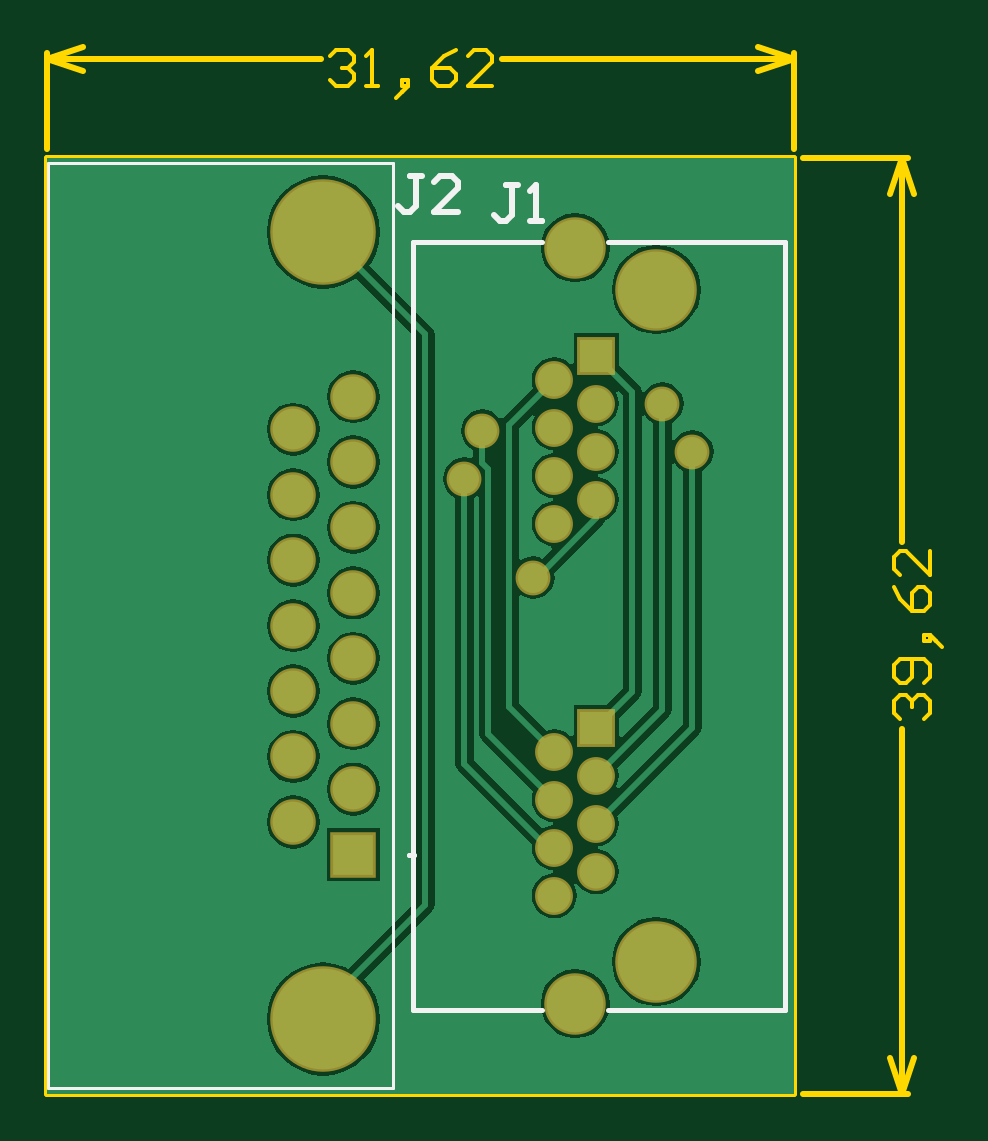
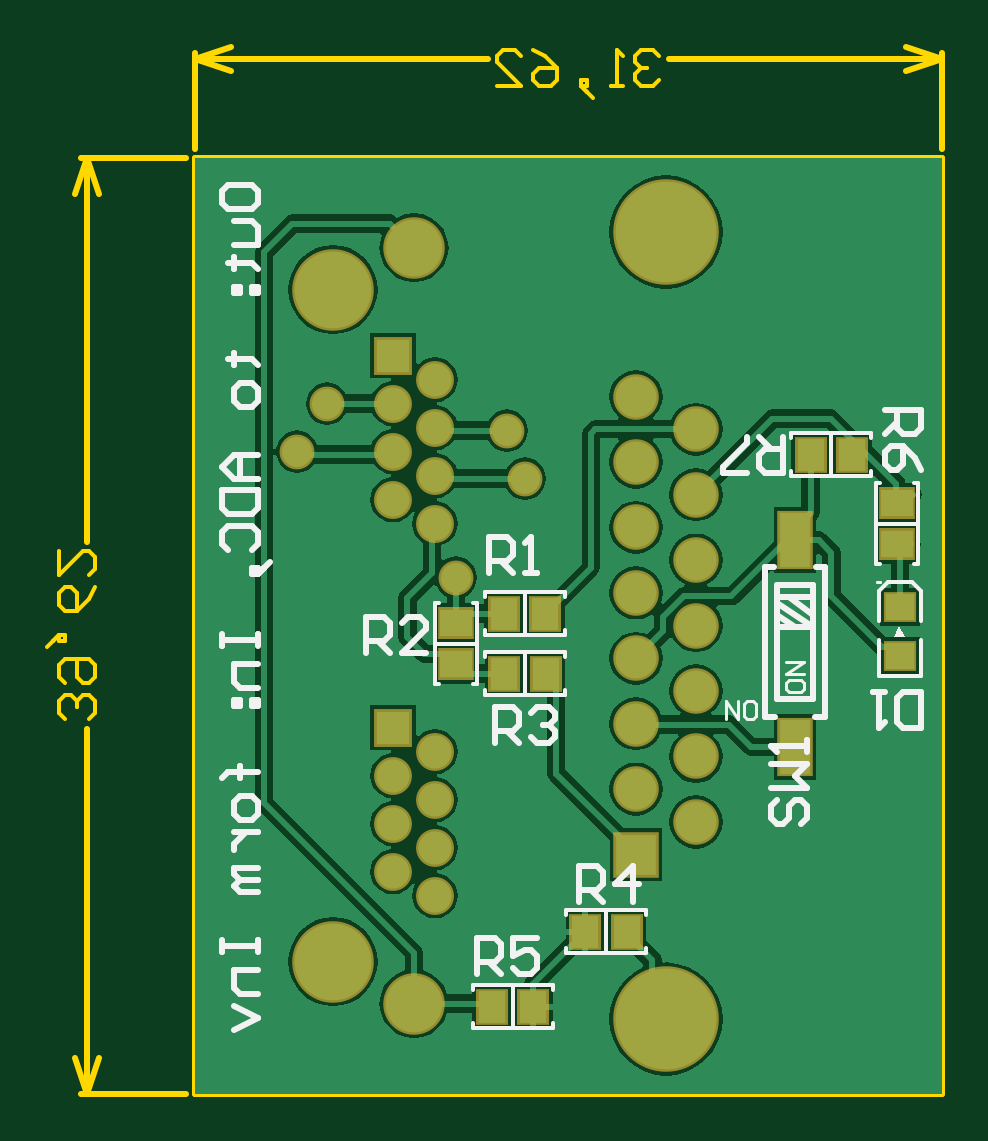
Circuit board: 9 layer files. Board 37.9 x 44.3 mm.
- bottom_copper: uz_per_combine_rj45_bnc_ProjectRevision.GBL (24684 bytes)
- bottom_silk: uz_per_combine_rj45_bnc_ProjectRevision.GBO (7313 bytes)
- paste: uz_per_combine_rj45_bnc_ProjectRevision.GBP (760 bytes)
- bottom_mask: uz_per_combine_rj45_bnc_ProjectRevision.GBS (1847 bytes)
- outline: uz_per_combine_rj45_bnc_ProjectRevision.GM1 (2353 bytes)
- top_copper: uz_per_combine_rj45_bnc_ProjectRevision.GTL (18687 bytes)
- top_silk: uz_per_combine_rj45_bnc_ProjectRevision.GTO (1073 bytes)
- paste: uz_per_combine_rj45_bnc_ProjectRevision.GTP (271 bytes)
- top_mask: uz_per_combine_rj45_bnc_ProjectRevision.GTS (1353 bytes)

=== bottom_copper: uz_per_combine_rj45_bnc_ProjectRevision.GBL (24684 bytes, source omitted) ===
=== bottom_silk: uz_per_combine_rj45_bnc_ProjectRevision.GBO (7313 bytes, source omitted) ===
=== paste: uz_per_combine_rj45_bnc_ProjectRevision.GBP ===
G04*
G04 #@! TF.GenerationSoftware,Altium Limited,Altium Designer,20.2.8 (258)*
G04*
G04 Layer_Color=128*
%FSLAX25Y25*%
%MOIN*%
G70*
G04*
G04 #@! TF.SameCoordinates,CC9CDF83-AFDD-4123-BE52-42B745630FB9*
G04*
G04*
G04 #@! TF.FilePolarity,Positive*
G04*
G01*
G75*
%ADD30R,0.04528X0.05315*%
%ADD31R,0.05315X0.04528*%
%ADD32R,0.05118X0.09055*%
%ADD33R,0.04724X0.04331*%
D30*
X648445Y162000D02*
D03*
X641555D02*
D03*
X590500Y198500D02*
D03*
X597390D02*
D03*
X643610Y106500D02*
D03*
X650500D02*
D03*
X628055Y119000D02*
D03*
X634945D02*
D03*
X648500Y172000D02*
D03*
X641610D02*
D03*
D31*
X656500Y170445D02*
D03*
Y163555D02*
D03*
X583000Y190445D02*
D03*
Y183555D02*
D03*
D32*
X600000Y184224D02*
D03*
Y149776D02*
D03*
D33*
X582500Y173134D02*
D03*
Y164866D02*
D03*
M02*

=== bottom_mask: uz_per_combine_rj45_bnc_ProjectRevision.GBS ===
G04*
G04 #@! TF.GenerationSoftware,Altium Limited,Altium Designer,20.2.8 (258)*
G04*
G04 Layer_Color=16711935*
%FSLAX25Y25*%
%MOIN*%
G70*
G04*
G04 #@! TF.SameCoordinates,CC9CDF83-AFDD-4123-BE52-42B745630FB9*
G04*
G04*
G04 #@! TF.FilePolarity,Negative*
G04*
G01*
G75*
%ADD14R,0.06312X0.06312*%
%ADD15C,0.06312*%
%ADD16C,0.13595*%
%ADD17C,0.10249*%
%ADD18C,0.17595*%
%ADD19R,0.07591X0.07591*%
%ADD20C,0.07591*%
%ADD21C,0.05800*%
%ADD34R,0.05328X0.06115*%
%ADD35R,0.06115X0.05328*%
%ADD36R,0.05918X0.09855*%
%ADD37R,0.05524X0.05131*%
D14*
X667000Y153000D02*
D03*
Y215000D02*
D03*
D15*
X660000Y149000D02*
D03*
X667000Y145000D02*
D03*
X660000Y141000D02*
D03*
X667000Y137000D02*
D03*
X660000Y133000D02*
D03*
X667000Y129000D02*
D03*
X660000Y125000D02*
D03*
Y187000D02*
D03*
X667000Y191000D02*
D03*
X660000Y195000D02*
D03*
X667000Y199000D02*
D03*
X660000Y203000D02*
D03*
X667000Y207000D02*
D03*
X660000Y211000D02*
D03*
D16*
X677000Y114000D02*
D03*
Y226000D02*
D03*
D17*
X663500Y107000D02*
D03*
Y233000D02*
D03*
D18*
X621500Y104409D02*
D03*
Y235591D02*
D03*
D19*
X626500Y131831D02*
D03*
D20*
Y142736D02*
D03*
Y153642D02*
D03*
Y164547D02*
D03*
Y175453D02*
D03*
Y186358D02*
D03*
Y197264D02*
D03*
Y208169D02*
D03*
X616500Y137284D02*
D03*
Y148189D02*
D03*
Y159095D02*
D03*
Y170000D02*
D03*
Y180905D02*
D03*
Y191811D02*
D03*
Y202716D02*
D03*
D21*
X656500Y178000D02*
D03*
X648000Y202500D02*
D03*
X645000Y194500D02*
D03*
X683000Y199000D02*
D03*
X678000Y207000D02*
D03*
D34*
X648445Y162000D02*
D03*
X641555D02*
D03*
X590500Y198500D02*
D03*
X597390D02*
D03*
X643610Y106500D02*
D03*
X650500D02*
D03*
X628055Y119000D02*
D03*
X634945D02*
D03*
X648500Y172000D02*
D03*
X641610D02*
D03*
D35*
X656500Y170445D02*
D03*
Y163555D02*
D03*
X583000Y190445D02*
D03*
Y183555D02*
D03*
D36*
X600000Y184224D02*
D03*
Y149776D02*
D03*
D37*
X582500Y173134D02*
D03*
Y164866D02*
D03*
M02*

=== outline: uz_per_combine_rj45_bnc_ProjectRevision.GM1 ===
G04*
G04 #@! TF.GenerationSoftware,Altium Limited,Altium Designer,20.2.8 (258)*
G04*
G04 Layer_Color=16711935*
%FSLAX25Y25*%
%MOIN*%
G70*
G04*
G04 #@! TF.SameCoordinates,CC9CDF83-AFDD-4123-BE52-42B745630FB9*
G04*
G04*
G04 #@! TF.FilePolarity,Positive*
G04*
G01*
G75*
%ADD13C,0.01000*%
%ADD39C,0.00600*%
D13*
X575500Y92000D02*
Y248000D01*
X700000D01*
Y92000D02*
Y248000D01*
X575500Y92000D02*
X700000D01*
X718000Y248000D02*
X720000Y242000D01*
X716000D02*
X718000Y248000D01*
X716000Y98000D02*
X718000Y92000D01*
X720000Y98000D01*
X718000Y183995D02*
Y248000D01*
Y92000D02*
Y152805D01*
X701500Y248000D02*
X719000D01*
X701500Y92000D02*
X719000D01*
X575500Y264500D02*
X581500Y266500D01*
X575500Y264500D02*
X581500Y262500D01*
X694000D02*
X700000Y264500D01*
X694000Y266500D02*
X700000Y264500D01*
X575500D02*
X621054D01*
X651246D02*
X700000D01*
X575500Y249500D02*
Y265500D01*
X700000Y249500D02*
Y265500D01*
D39*
X717600Y154404D02*
X716601Y155404D01*
Y157404D01*
X717600Y158403D01*
X718600D01*
X719600Y157404D01*
Y156404D01*
Y157404D01*
X720599Y158403D01*
X721599D01*
X722599Y157404D01*
Y155404D01*
X721599Y154404D01*
Y160403D02*
X722599Y161402D01*
Y163402D01*
X721599Y164401D01*
X717600D01*
X716601Y163402D01*
Y161402D01*
X717600Y160403D01*
X718600D01*
X719600Y161402D01*
Y164401D01*
X723598Y167400D02*
X722599Y168400D01*
X721599D01*
Y167400D01*
X722599D01*
Y168400D01*
X723598Y167400D01*
X724598Y166401D01*
X716601Y176397D02*
X717600Y174398D01*
X719600Y172399D01*
X721599D01*
X722599Y173398D01*
Y175398D01*
X721599Y176397D01*
X720599D01*
X719600Y175398D01*
Y172399D01*
X722599Y182396D02*
Y178397D01*
X718600Y182396D01*
X717600D01*
X716601Y181396D01*
Y179396D01*
X717600Y178397D01*
X622654Y264900D02*
X623654Y265899D01*
X625653D01*
X626653Y264900D01*
Y263900D01*
X625653Y262900D01*
X624654D01*
X625653D01*
X626653Y261901D01*
Y260901D01*
X625653Y259901D01*
X623654D01*
X622654Y260901D01*
X628652Y259901D02*
X630652D01*
X629652D01*
Y265899D01*
X628652Y264900D01*
X634651Y258902D02*
X635650Y259901D01*
Y260901D01*
X634651D01*
Y259901D01*
X635650D01*
X634651Y258902D01*
X633651Y257902D01*
X643648Y265899D02*
X641648Y264900D01*
X639649Y262900D01*
Y260901D01*
X640649Y259901D01*
X642648D01*
X643648Y260901D01*
Y261901D01*
X642648Y262900D01*
X639649D01*
X649646Y259901D02*
X645647D01*
X649646Y263900D01*
Y264900D01*
X648646Y265899D01*
X646647D01*
X645647Y264900D01*
M02*

=== top_copper: uz_per_combine_rj45_bnc_ProjectRevision.GTL (18687 bytes, source omitted) ===
=== top_silk: uz_per_combine_rj45_bnc_ProjectRevision.GTO ===
G04*
G04 #@! TF.GenerationSoftware,Altium Limited,Altium Designer,20.2.8 (258)*
G04*
G04 Layer_Color=65535*
%FSLAX25Y25*%
%MOIN*%
G70*
G04*
G04 #@! TF.SameCoordinates,CC9CDF83-AFDD-4123-BE52-42B745630FB9*
G04*
G04*
G04 #@! TF.FilePolarity,Positive*
G04*
G01*
G75*
%ADD10C,0.00787*%
%ADD11C,0.00800*%
%ADD12C,0.00500*%
%ADD13C,0.01000*%
D10*
X636528Y131850D02*
X635740D01*
X636528D01*
D11*
X698500Y106000D02*
Y234000D01*
X636500Y106000D02*
Y234000D01*
Y106000D02*
X658000D01*
X669000D02*
X698500D01*
X669000Y234000D02*
X698500D01*
X636500D02*
X658000D01*
D12*
X633035Y92854D02*
Y247146D01*
X575555D02*
X633035D01*
X575555Y92854D02*
X633035D01*
X575555D02*
Y247146D01*
D13*
X654000Y243499D02*
X652001D01*
X653000D01*
Y238501D01*
X652001Y237501D01*
X651001D01*
X650001Y238501D01*
X655999Y237501D02*
X657999D01*
X656999D01*
Y243499D01*
X655999Y242499D01*
X638000Y244999D02*
X636001D01*
X637001D01*
Y240001D01*
X636001Y239001D01*
X635001D01*
X634002Y240001D01*
X643998Y239001D02*
X640000D01*
X643998Y243000D01*
Y243999D01*
X642999Y244999D01*
X640999D01*
X640000Y243999D01*
M02*

=== paste: uz_per_combine_rj45_bnc_ProjectRevision.GTP ===
G04*
G04 #@! TF.GenerationSoftware,Altium Limited,Altium Designer,20.2.8 (258)*
G04*
G04 Layer_Color=8421504*
%FSLAX25Y25*%
%MOIN*%
G70*
G04*
G04 #@! TF.SameCoordinates,CC9CDF83-AFDD-4123-BE52-42B745630FB9*
G04*
G04*
G04 #@! TF.FilePolarity,Positive*
G04*
G01*
G75*
M02*

=== top_mask: uz_per_combine_rj45_bnc_ProjectRevision.GTS ===
G04*
G04 #@! TF.GenerationSoftware,Altium Limited,Altium Designer,20.2.8 (258)*
G04*
G04 Layer_Color=8388736*
%FSLAX25Y25*%
%MOIN*%
G70*
G04*
G04 #@! TF.SameCoordinates,CC9CDF83-AFDD-4123-BE52-42B745630FB9*
G04*
G04*
G04 #@! TF.FilePolarity,Negative*
G04*
G01*
G75*
%ADD14R,0.06312X0.06312*%
%ADD15C,0.06312*%
%ADD16C,0.13595*%
%ADD17C,0.10249*%
%ADD18C,0.17595*%
%ADD19R,0.07591X0.07591*%
%ADD20C,0.07591*%
%ADD21C,0.05800*%
D14*
X667000Y153000D02*
D03*
Y215000D02*
D03*
D15*
X660000Y149000D02*
D03*
X667000Y145000D02*
D03*
X660000Y141000D02*
D03*
X667000Y137000D02*
D03*
X660000Y133000D02*
D03*
X667000Y129000D02*
D03*
X660000Y125000D02*
D03*
Y187000D02*
D03*
X667000Y191000D02*
D03*
X660000Y195000D02*
D03*
X667000Y199000D02*
D03*
X660000Y203000D02*
D03*
X667000Y207000D02*
D03*
X660000Y211000D02*
D03*
D16*
X677000Y114000D02*
D03*
Y226000D02*
D03*
D17*
X663500Y107000D02*
D03*
Y233000D02*
D03*
D18*
X621500Y104409D02*
D03*
Y235591D02*
D03*
D19*
X626500Y131831D02*
D03*
D20*
Y142736D02*
D03*
Y153642D02*
D03*
Y164547D02*
D03*
Y175453D02*
D03*
Y186358D02*
D03*
Y197264D02*
D03*
Y208169D02*
D03*
X616500Y137284D02*
D03*
Y148189D02*
D03*
Y159095D02*
D03*
Y170000D02*
D03*
Y180905D02*
D03*
Y191811D02*
D03*
Y202716D02*
D03*
D21*
X656500Y178000D02*
D03*
X648000Y202500D02*
D03*
X645000Y194500D02*
D03*
X683000Y199000D02*
D03*
X678000Y207000D02*
D03*
M02*
